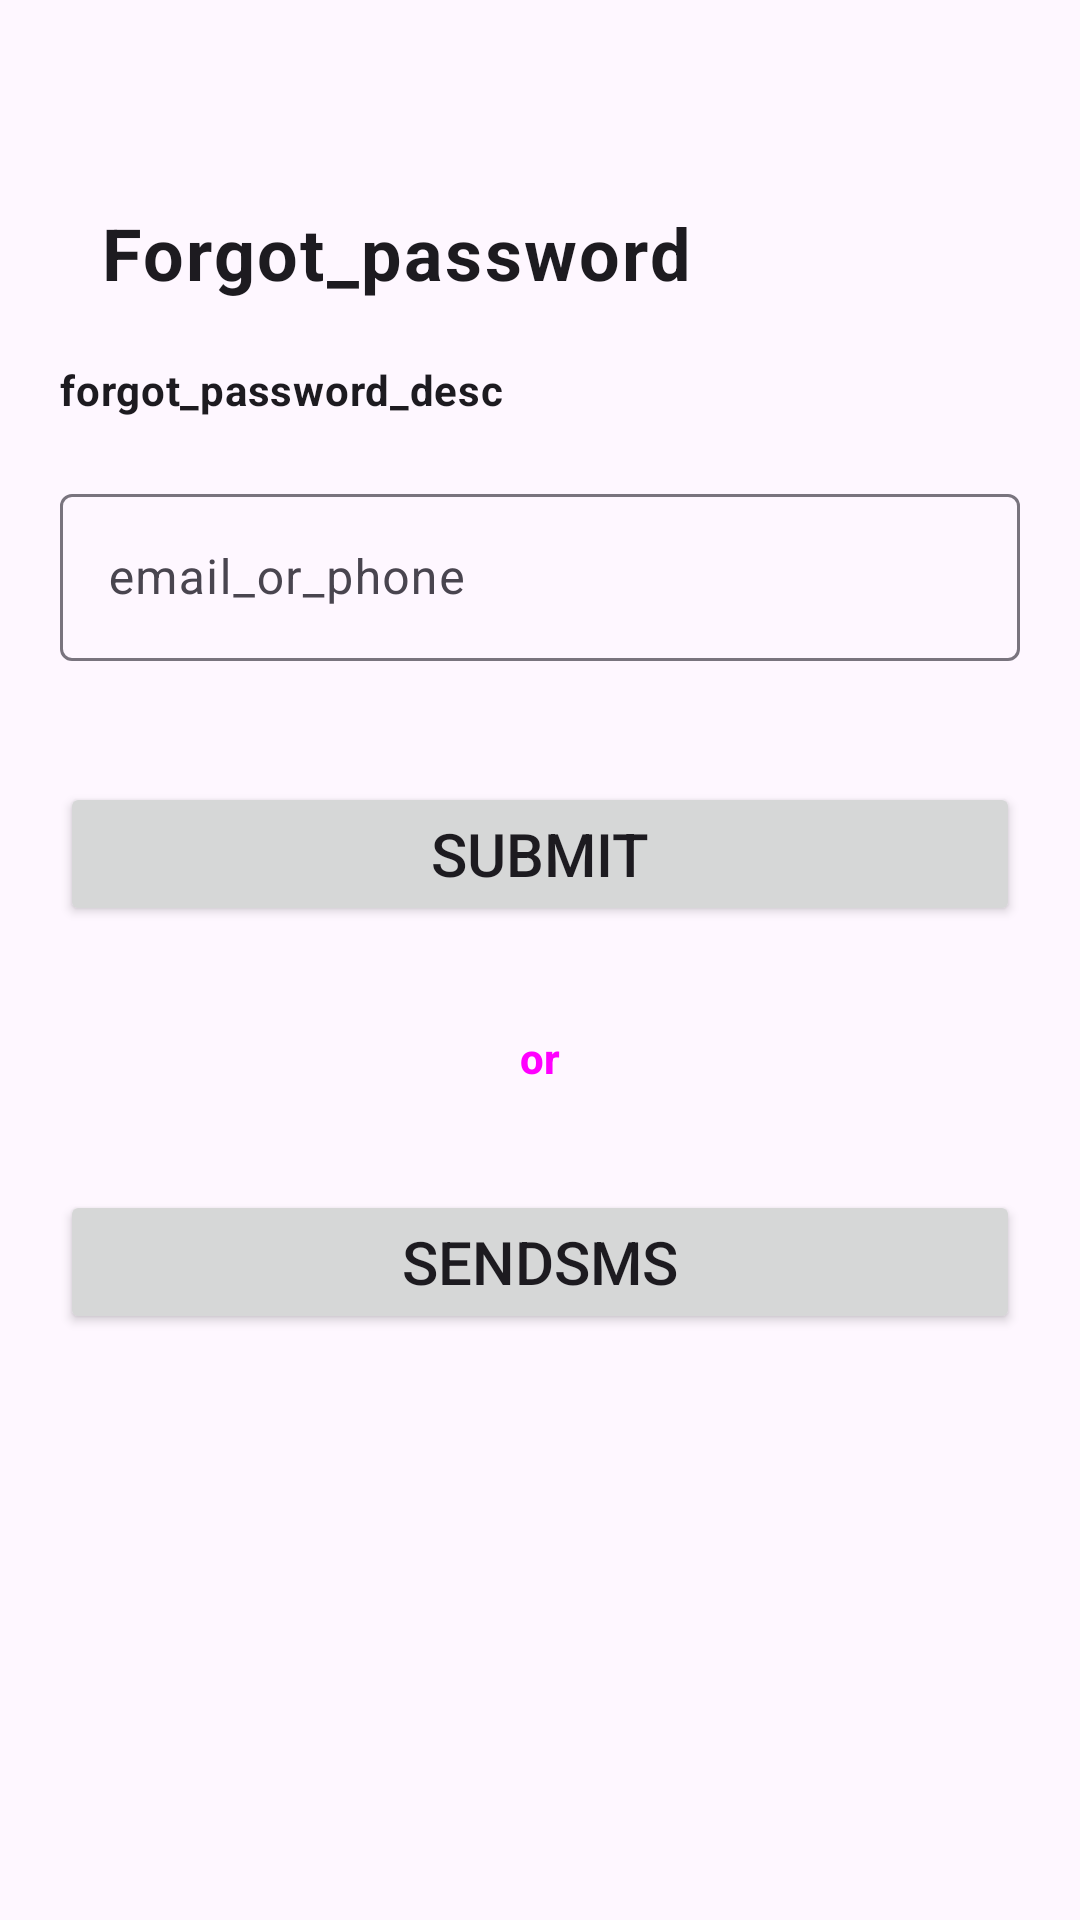

Layout XML and referenced resources for this Android screen:
<!-- AndroidManifest.xml: application theme Theme.ProjetResQeats -->
<!-- res/layout/activity_forgot_password.xml -->
<?xml version="1.0" encoding="utf-8"?>
<androidx.constraintlayout.widget.ConstraintLayout xmlns:android="http://schemas.android.com/apk/res/android"
    xmlns:app="http://schemas.android.com/apk/res-auto"
    xmlns:tools="http://schemas.android.com/tools"
    android:layout_width="match_parent"
    android:layout_height="match_parent"
    android:id="@+id/context_view">

    <Button
        android:id="@+id/btnReturn"
        style="@style/Widget.Material3.Button.IconButton"
        android:layout_width="wrap_content"
        android:layout_height="wrap_content"
        app:icon="@drawable/ic_arrow_back"
        app:layout_constraintStart_toStartOf="parent"
        app:layout_constraintTop_toTopOf="parent"
        />

    <TextView
        android:id="@+id/txtForgotPwd"
        android:textAppearance="?attr/textAppearanceBodyLarge"
        android:layout_width="match_parent"
        android:layout_height="wrap_content"
        android:layout_margin="20dp"
        android:gravity="start|center"
        android:text="  Forgot_password"
        android:textSize="24sp"
        android:textStyle="bold"
        app:layout_constraintEnd_toEndOf="parent"
        app:layout_constraintStart_toStartOf="parent"
        app:layout_constraintTop_toBottomOf="@+id/btnReturn" />

    <TextView
        android:id="@+id/txtForgotPwdDesc"
        android:layout_width="match_parent"
        android:layout_height="wrap_content"
        android:textAppearance="?attr/textAppearanceBodyMedium"
        android:layout_margin="20dp"
        android:gravity="start|center"
        android:text="forgot_password_desc"
        android:textStyle="bold"
        app:layout_constraintEnd_toEndOf="parent"
        app:layout_constraintStart_toStartOf="parent"
        app:layout_constraintTop_toBottomOf="@+id/txtForgotPwd" />

    <com.google.android.material.textfield.TextInputLayout
        android:id="@+id/tiEmailLayout"
        android:layout_width="match_parent"
        android:layout_height="wrap_content"
        android:layout_margin="20dp"
        android:hint="email_or_phone"
        app:errorEnabled="true"
        app:layout_constraintEnd_toEndOf="parent"
        app:layout_constraintStart_toStartOf="parent"
        app:layout_constraintTop_toBottomOf="@+id/txtForgotPwdDesc"
        app:startIconDrawable="@drawable/ic_email">

        <com.google.android.material.textfield.TextInputEditText
            android:id="@+id/tiEmail"
            android:layout_width="match_parent"
            android:layout_height="wrap_content"
            android:inputType="textEmailAddress" />

    </com.google.android.material.textfield.TextInputLayout>

    <Button
        android:id="@+id/btnSubmit"
        android:layout_width="0dp"
        android:layout_height="wrap_content"
        android:layout_margin="20dp"
        android:text="submit"
        android:textSize="20sp"
        app:layout_constraintEnd_toEndOf="parent"
        app:layout_constraintStart_toStartOf="parent"
        app:layout_constraintTop_toBottomOf="@+id/tiEmailLayout" />

    <TextView
        android:id="@+id/txtOR"
        style="@style/Widget.Material3.Button.TextButton"
        android:layout_width="match_parent"
        android:layout_height="wrap_content"
        android:layout_margin="20dp"
        android:gravity="center"
        android:text="or"
        android:textStyle="bold"
        app:layout_constraintEnd_toEndOf="parent"
        app:layout_constraintStart_toStartOf="parent"
        app:layout_constraintTop_toBottomOf="@+id/btnSubmit" />

    <Button
        android:id="@+id/btnSendSMS"
        android:layout_width="0dp"
        android:layout_height="wrap_content"
        android:layout_margin="20dp"
        android:text="sendSMS"
        android:textSize="20sp"
        app:layout_constraintEnd_toEndOf="parent"
        app:layout_constraintStart_toStartOf="parent"
        app:layout_constraintTop_toBottomOf="@+id/txtOR" />

</androidx.constraintlayout.widget.ConstraintLayout>
<!-- resources referenced by this layout -->
<resources>
  <style name="Theme.ProjetResQeats" parent="Base.Theme.ProjetResQeats" />
  <style name="Base.Theme.ProjetResQeats" parent="Theme.Material3.DayNight.NoActionBar">
          
          
      </style>
</resources>
